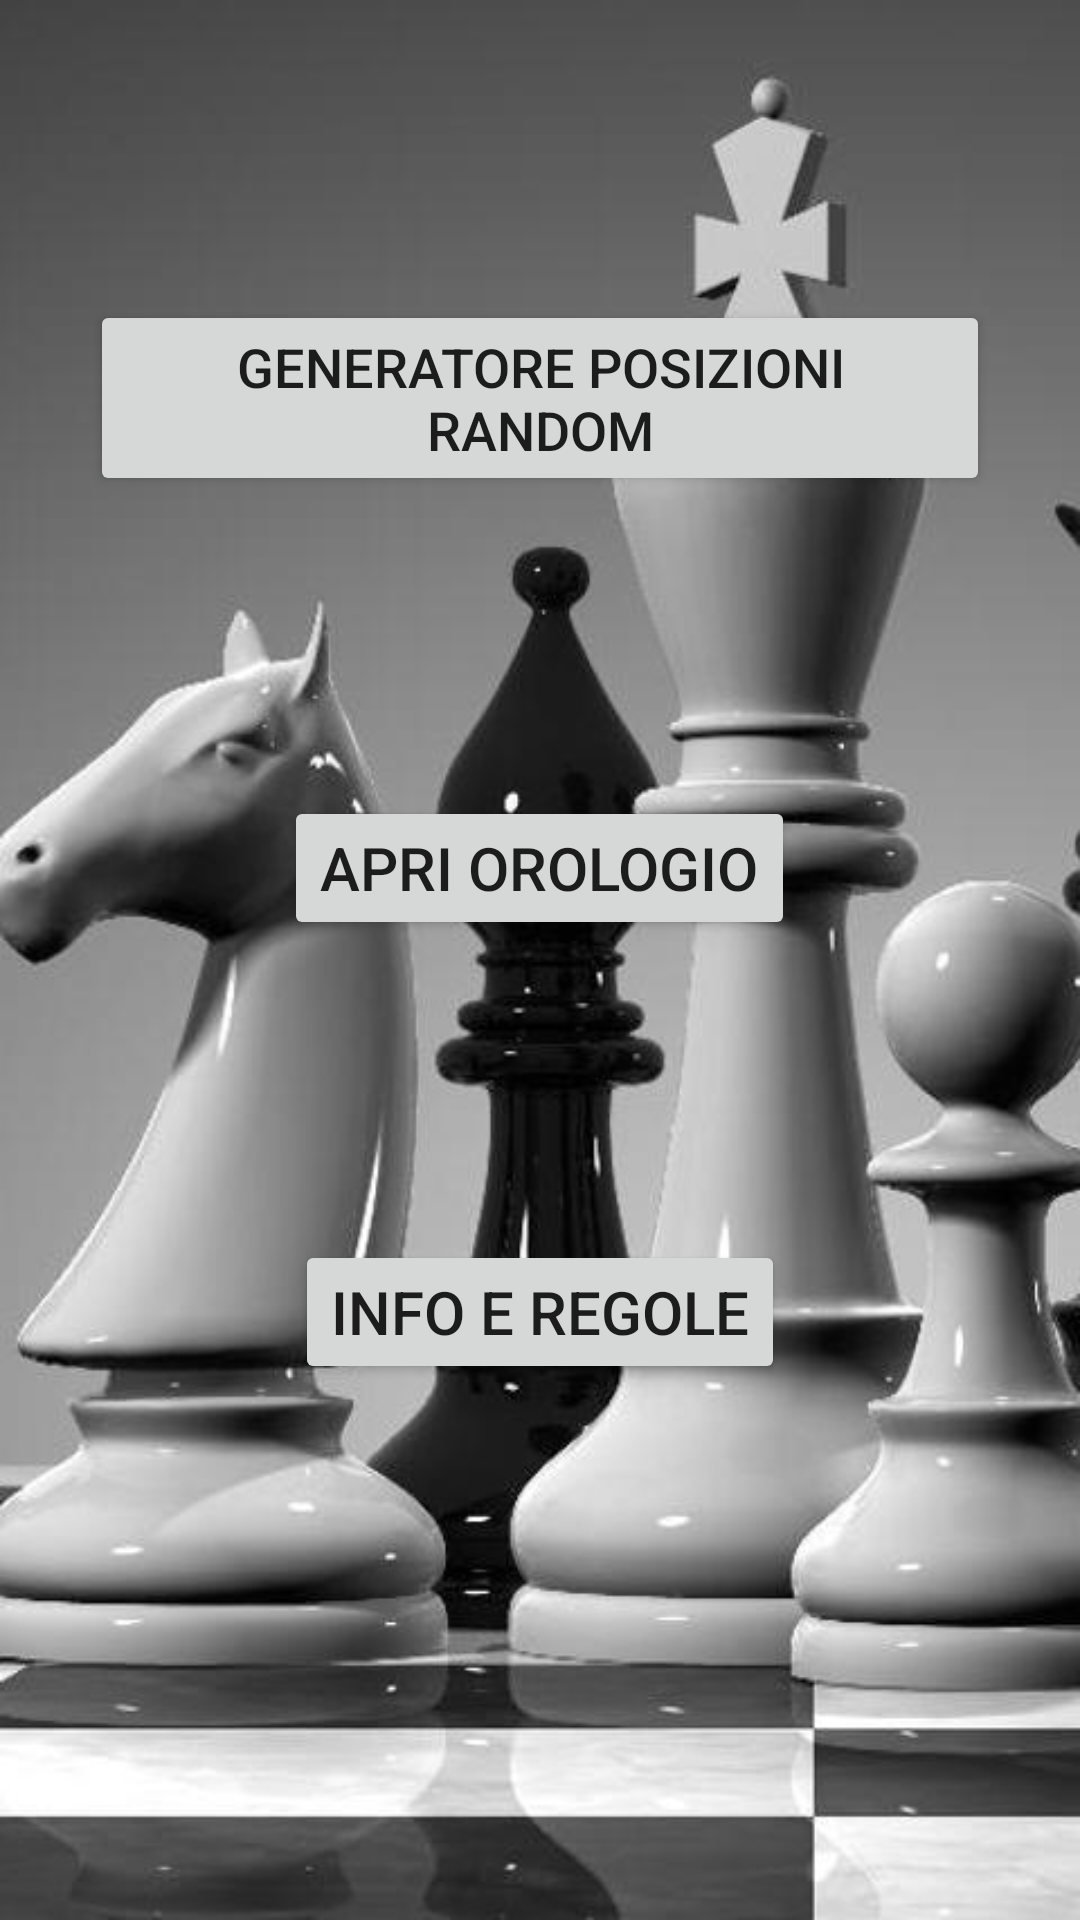

Write the Android layout XML for this screen, with the resource values it uses.
<!-- AndroidManifest.xml: application theme AppTheme -->
<!-- res/layout/activity_main_menu.xml -->
<?xml version="1.0" encoding="utf-8"?>
<LinearLayout xmlns:android="http://schemas.android.com/apk/res/android"
    android:layout_width = "match_parent"
    android:layout_height = "match_parent"
    android:layout_gravity="center"
    android:orientation="vertical"
    android:background="@drawable/sfondo1" >

    <Button
        android:id="@+id/GotoRandom"
        android:layout_width="wrap_content"
        android:layout_height="wrap_content"
        android:layout_gravity="center"
        android:layout_marginHorizontal="30dp"
        android:layout_marginTop="100dp"
        android:text="@string/GotoRandom"
        android:textSize="18sp" />

    <Button
        android:id="@+id/GotoClock"
        android:layout_width="wrap_content"
        android:layout_height="wrap_content"
        android:layout_gravity="center"
        android:layout_marginHorizontal="30dp"
        android:layout_marginTop="100dp"
        android:text="@string/GotoClock"
        android:textSize="20sp" />

    <Button
        android:id="@+id/GotoRules"
        android:layout_width="wrap_content"
        android:layout_height="wrap_content"
        android:layout_gravity="center"
        android:layout_marginHorizontal="30dp"
        android:layout_marginTop="100dp"
        android:text="@string/GotoRules"
        android:textSize="20sp" />


</LinearLayout>
<!-- resources referenced by this layout -->
<resources>
  <!-- drawable sfondo1: jpg bitmap (drawable, 35549 bytes) -->
  <string name="GotoClock">Apri orologio</string>
  <string name="GotoRandom">Generatore posizioni random</string>
  <string name="GotoRules">Info e regole</string>
  <style name="AppTheme" parent="Theme.AppCompat.DayNight.DarkActionBar">
          
          <item name="colorPrimary">@color/colorPrimary</item>
          <item name="colorPrimaryDark">@color/colorPrimaryDark</item>
          <item name="colorAccent">@color/colorAccent</item>
      </style>
  <color name="colorPrimary">#000000</color>
  <color name="colorPrimaryDark">#c8000000</color>
  <color name="colorAccent">#FF4081</color>
</resources>
